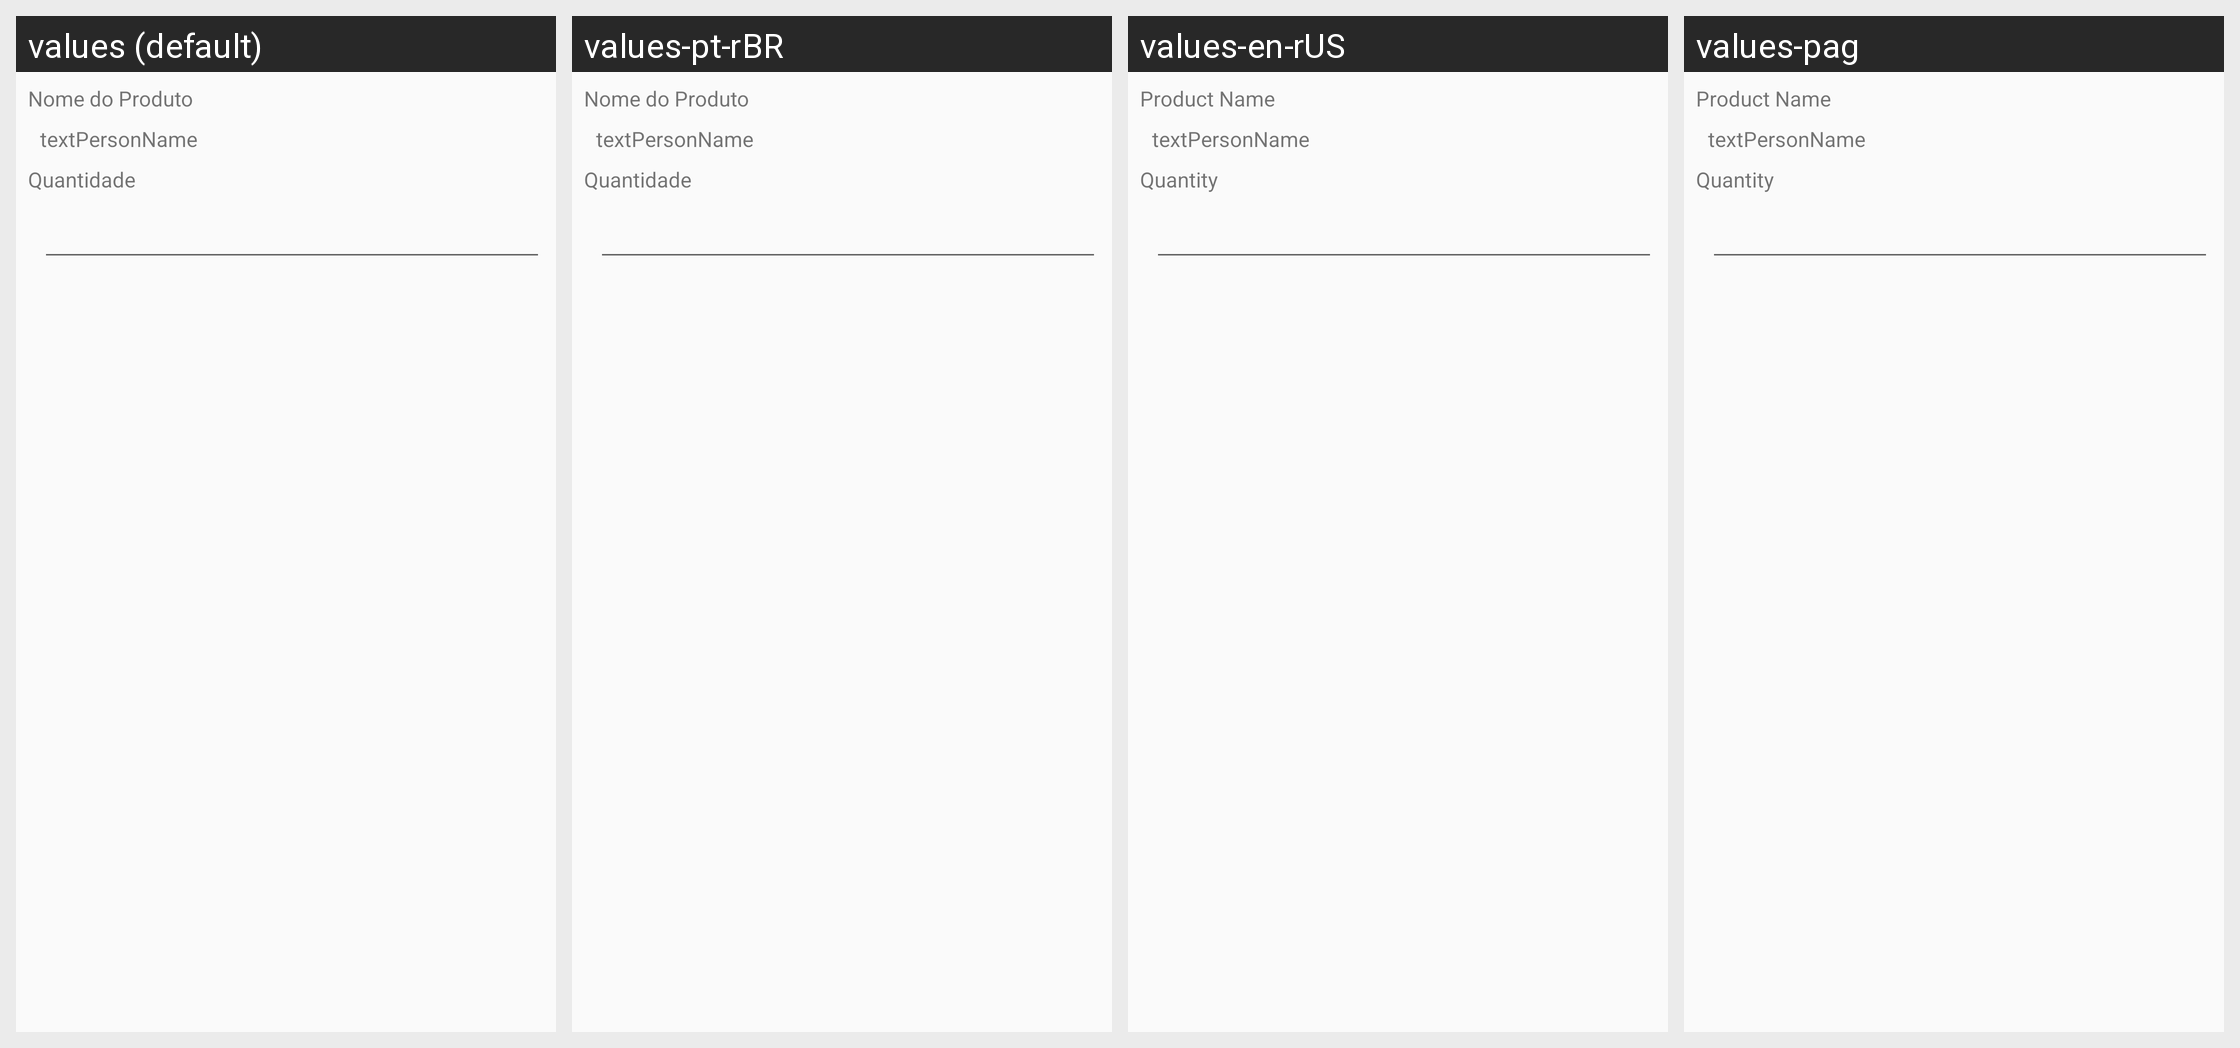

For this localized Android screen grid, give each drawn string resource with its value in every locale shown.
Android screen res/layout/content_edit_prod.xml rendered under 4 locales, left to right: values (default), values-pt-rBR, values-en-rUS, values-pag. Device: Nexus 5 (rendered at 1080×1920; each locale shown at half size, 540×960, under a caption strip naming it); theme AppTheme.
Strings drawn on this screen, with the default value and each locale's value (text and hints the layout hard-codes, and strings that could not be matched under every locale, appear in the picture but are not listed):

nome_do_produto
  values: Nome do Produto
  values-pt-rBR: Nome do Produto
  values-en-rUS: Product Name
  values-pag: Product Name

quantidade
  values: Quantidade
  values-pt-rBR: Quantidade
  values-en-rUS: Quantity
  values-pag: Quantity
